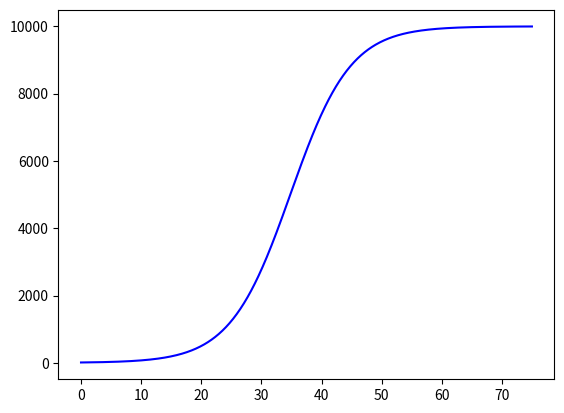

The script that saved this image:
import matplotlib.pyplot as plt
import numpy as np
import pandas as pd

# Timestep
DT = 0.1
# Start time point
T0   = 0
# End time point
TMAX = 75

# Initial number of observations
y0 = 10

kappa = 10000.0

rate = 0.02

timepoints = np.arange(T0, TMAX + DT, DT)



df = pd.DataFrame(timepoints, columns=['t'])
df['y'] = np.zeros(len(timepoints))

yt = y0
for t, i in zip(timepoints, np.arange(len(timepoints))):

    df.loc[i, 'y'] = yt

    dyt = rate* yt * (1 - yt/kappa)

    yt += dyt

plt.plot(df['t'], df['y'], color='blue')
plt.show()

